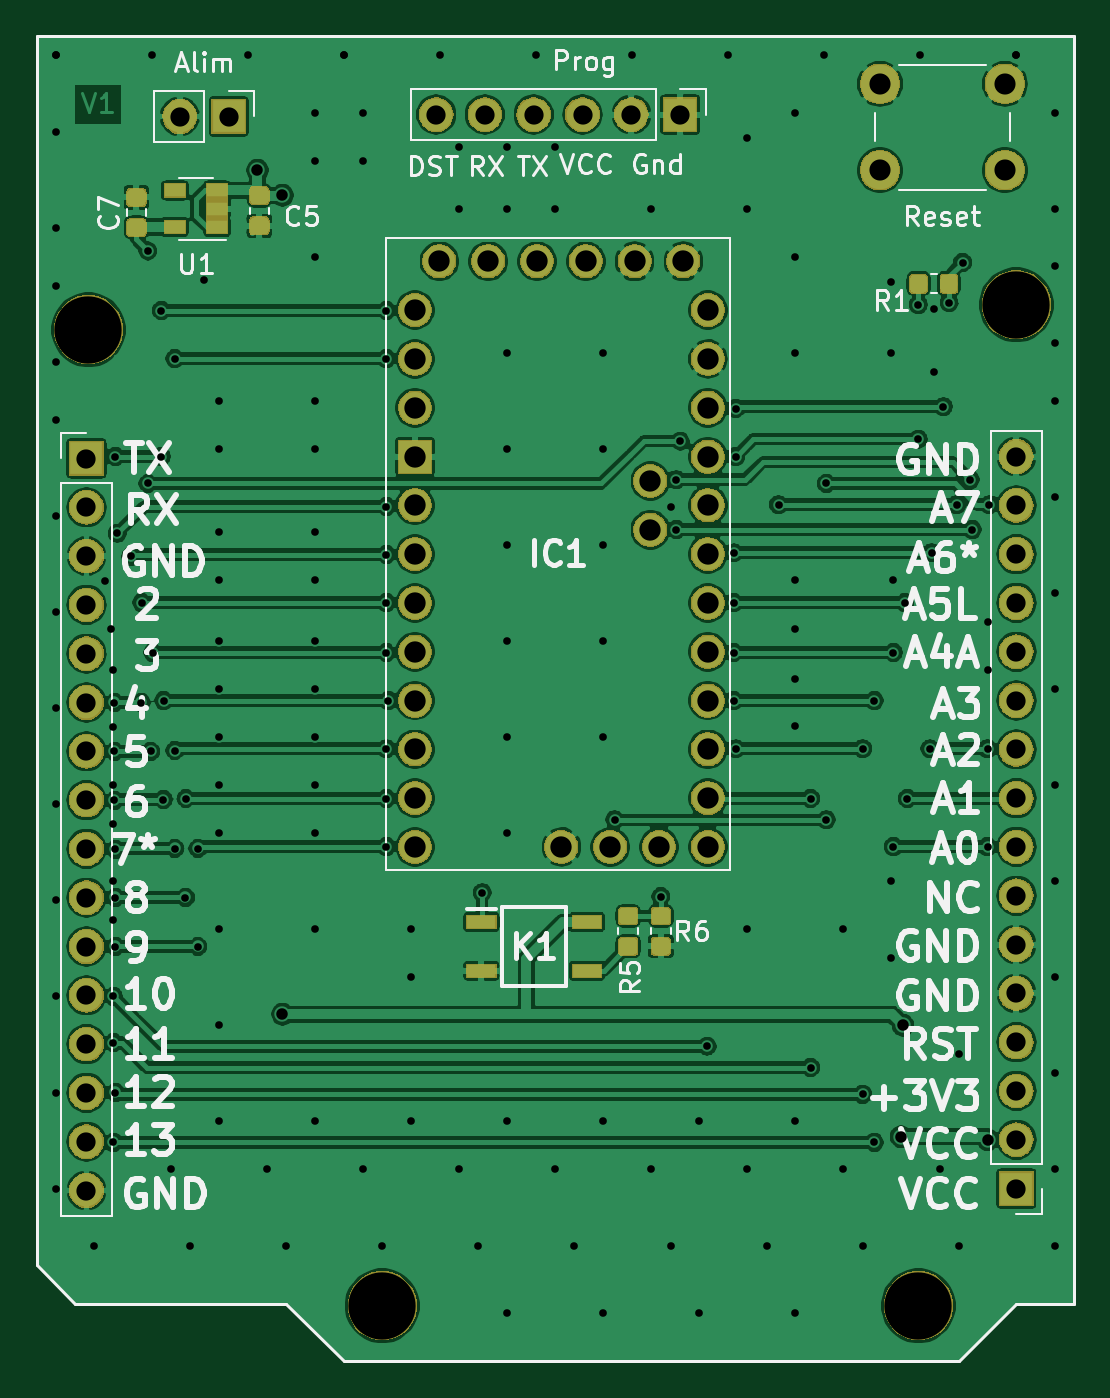
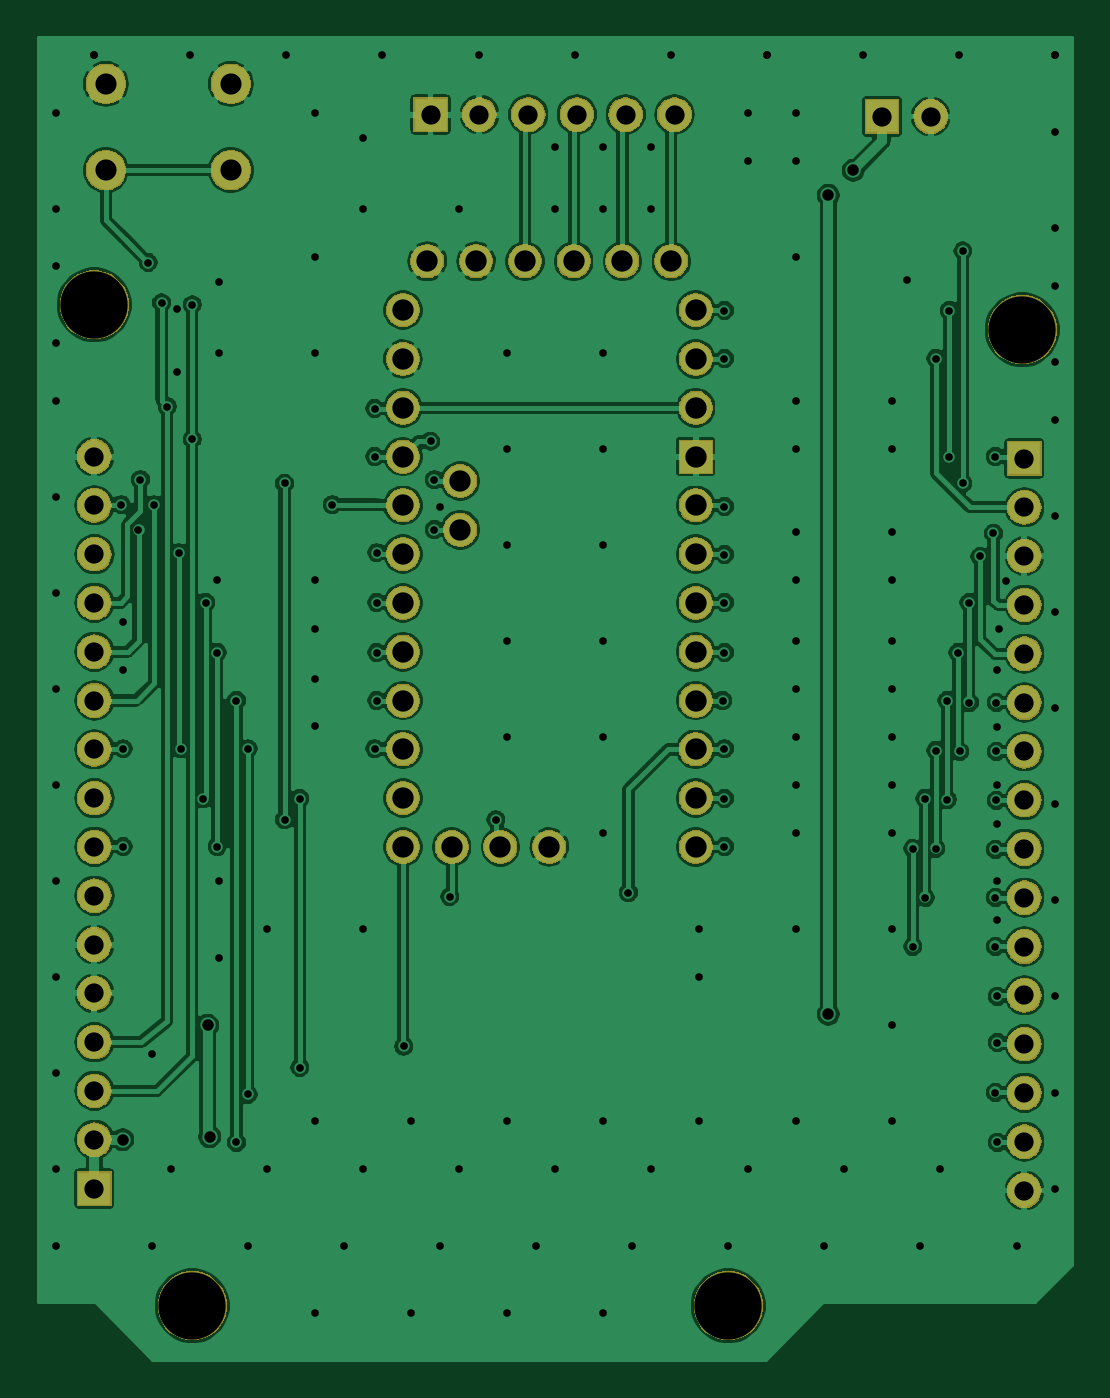
Circuit board: 11 layer files. Board 53.8 x 68.8 mm.
- bottom_copper: proto-B_Cu.gbr (283886 bytes)
- bottom_mask: proto-B_Mask.gbr (97590 bytes)
- paste: proto-B_Paste.gbr (501 bytes)
- bottom_silk: proto-B_SilkS.gbr (502 bytes)
- outline: proto-Edge_Cuts.gbr (467 bytes)
- top_copper: proto-F_Cu.gbr (339061 bytes)
- top_mask: proto-F_Mask.gbr (108928 bytes)
- paste: proto-F_Paste.gbr (19713 bytes)
- top_silk: proto-F_SilkS.gbr (35362 bytes)
- drill: proto-NPTH.drl (111 bytes)
- drill: proto-PTH.drl (4806 bytes)

=== bottom_copper: proto-B_Cu.gbr (283886 bytes, source omitted) ===
=== bottom_mask: proto-B_Mask.gbr (97590 bytes, source omitted) ===
=== paste: proto-B_Paste.gbr ===
G04 #@! TF.GenerationSoftware,KiCad,Pcbnew,(5.1.4)-1*
G04 #@! TF.CreationDate,2021-05-11T15:13:18+02:00*
G04 #@! TF.ProjectId,proto,70726f74-6f2e-46b6-9963-61645f706362,rev?*
G04 #@! TF.SameCoordinates,Original*
G04 #@! TF.FileFunction,Paste,Bot*
G04 #@! TF.FilePolarity,Positive*
%FSLAX46Y46*%
G04 Gerber Fmt 4.6, Leading zero omitted, Abs format (unit mm)*
G04 Created by KiCad (PCBNEW (5.1.4)-1) date 2021-05-11 15:13:18*
%MOMM*%
%LPD*%
G04 APERTURE LIST*
G04 APERTURE END LIST*
M02*

=== bottom_silk: proto-B_SilkS.gbr ===
G04 #@! TF.GenerationSoftware,KiCad,Pcbnew,(5.1.4)-1*
G04 #@! TF.CreationDate,2021-05-11T15:13:18+02:00*
G04 #@! TF.ProjectId,proto,70726f74-6f2e-46b6-9963-61645f706362,rev?*
G04 #@! TF.SameCoordinates,Original*
G04 #@! TF.FileFunction,Legend,Bot*
G04 #@! TF.FilePolarity,Positive*
%FSLAX46Y46*%
G04 Gerber Fmt 4.6, Leading zero omitted, Abs format (unit mm)*
G04 Created by KiCad (PCBNEW (5.1.4)-1) date 2021-05-11 15:13:18*
%MOMM*%
%LPD*%
G04 APERTURE LIST*
G04 APERTURE END LIST*
M02*

=== outline: proto-Edge_Cuts.gbr ===
G04 #@! TF.GenerationSoftware,KiCad,Pcbnew,(5.1.4)-1*
G04 #@! TF.CreationDate,2021-05-11T15:13:18+02:00*
G04 #@! TF.ProjectId,proto,70726f74-6f2e-46b6-9963-61645f706362,rev?*
G04 #@! TF.SameCoordinates,Original*
G04 #@! TF.FileFunction,Profile,NP*
%FSLAX46Y46*%
G04 Gerber Fmt 4.6, Leading zero omitted, Abs format (unit mm)*
G04 Created by KiCad (PCBNEW (5.1.4)-1) date 2021-05-11 15:13:18*
%MOMM*%
%LPD*%
G04 APERTURE LIST*
G04 APERTURE END LIST*
M02*

=== top_copper: proto-F_Cu.gbr (339061 bytes, source omitted) ===
=== top_mask: proto-F_Mask.gbr (108928 bytes, source omitted) ===
=== paste: proto-F_Paste.gbr (19713 bytes, source omitted) ===
=== top_silk: proto-F_SilkS.gbr (35362 bytes, source omitted) ===
=== drill: proto-NPTH.drl ===
M48
INCH,TZ
T1C0.1378
%
G90
G05
T1
X42402Y-26890
X59409Y-46890
X48425Y-46890
X61417Y-26378
T0
M30

=== drill: proto-PTH.drl ===
M48
INCH,TZ
T1C0.0157
T2C0.0236
T3C0.0394
T4C0.0433
T5C0.0437
%
G90
G05
T1
X41732Y-21260
X41732Y-21260
X41732Y-22835
X41732Y-24803
X41732Y-25984
X41732Y-27559
X41732Y-28740
X41732Y-30709
X41732Y-32677
X41732Y-34646
X41732Y-36614
X41732Y-38583
X41732Y-40551
X41732Y-42520
X41732Y-44488
X42520Y-45669
X42736Y-32047
X42874Y-33012
X42913Y-33858
X42913Y-35039
X42913Y-36220
X42913Y-37008
X42913Y-38189
X42913Y-38976
X42913Y-40551
X42913Y-41496
X42913Y-43543
X42933Y-34528
X42933Y-35531
X42933Y-36535
X42953Y-29488
X42953Y-37539
X42953Y-38524
X42953Y-39528
X42953Y-42520
X42992Y-31063
X43268Y-31535
X43484Y-34528
X43494Y-32480
X43622Y-25276
X43622Y-30039
X43681Y-35531
X43701Y-21260
X43720Y-33504
X43898Y-26496
X43898Y-29488
X43937Y-36516
X43947Y-34488
X44094Y-44094
X44173Y-27480
X44173Y-35512
X44173Y-37520
X44390Y-38524
X44400Y-36496
X44488Y-45669
X44646Y-37520
X44646Y-39528
X44764Y-25866
X45079Y-28346
X45079Y-29331
X45079Y-31024
X45079Y-32008
X45079Y-33268
X45079Y-34252
X45079Y-35236
X45079Y-36220
X45079Y-37205
X45079Y-39173
X45079Y-41142
X45079Y-43110
X45669Y-21260
X46063Y-44094
X46457Y-45669
X47047Y-22441
X47047Y-23425
X47047Y-25394
X47047Y-28346
X47047Y-29331
X47047Y-31024
X47047Y-32008
X47047Y-33268
X47047Y-34252
X47047Y-35236
X47047Y-36220
X47047Y-37205
X47047Y-39173
X47047Y-43110
X47638Y-21260
X47638Y-21260
X48031Y-22441
X48031Y-23425
X48031Y-44094
X48425Y-45669
X48504Y-26496
X48504Y-27480
X48504Y-30512
X48504Y-31496
X48504Y-32480
X48504Y-33504
X48504Y-35472
X48504Y-36496
X48504Y-37480
X48543Y-34488
X49016Y-39173
X49016Y-40157
X49016Y-43110
X49606Y-21260
X50000Y-23150
X50000Y-24409
X50000Y-44094
X50394Y-45669
X50472Y-38425
X50984Y-23150
X50984Y-24409
X50984Y-27362
X50984Y-29331
X50984Y-31299
X50984Y-33268
X50984Y-35236
X50984Y-37205
X50984Y-43110
X50984Y-47047
X51575Y-21260
X51969Y-23150
X51969Y-24409
X51969Y-44094
X52362Y-45669
X52953Y-27362
X52953Y-29331
X52953Y-31299
X52953Y-33268
X52953Y-35236
X52953Y-43110
X52953Y-47047
X53189Y-36929
X53543Y-21260
X53937Y-24409
X53937Y-44094
X54134Y-38504
X54331Y-30512
X54331Y-45669
X54449Y-29961
X54449Y-30984
X54528Y-29173
X54921Y-43110
X54921Y-47047
X55079Y-41575
X55512Y-21260
X55630Y-31457
X55630Y-32480
X55630Y-33504
X55630Y-34488
X55669Y-28504
X55669Y-29488
X55669Y-35472
X55906Y-22953
X55906Y-24409
X55906Y-39173
X55906Y-44094
X56299Y-45669
X56543Y-30472
X56890Y-22441
X56890Y-25394
X56890Y-27362
X56890Y-32008
X56890Y-33031
X56890Y-34055
X56890Y-35000
X56890Y-43110
X56890Y-47047
X57205Y-36496
X57205Y-42008
X57480Y-21260
X57520Y-30039
X57520Y-36929
X57874Y-39173
X57874Y-44094
X58268Y-35472
X58268Y-42559
X58268Y-45669
X58504Y-34488
X58504Y-43543
X58858Y-25906
X58858Y-27362
X58858Y-38189
X58858Y-39764
X58898Y-32008
X58898Y-33504
X58898Y-37480
X59134Y-32480
X59183Y-36496
X59409Y-26378
X59409Y-29134
X59449Y-21260
X59646Y-35472
X59685Y-31457
X59724Y-26457
X59724Y-27756
X59843Y-44094
X59921Y-28465
X60039Y-26339
X60197Y-30472
X60236Y-41732
X60236Y-45669
X60315Y-25512
X60472Y-29961
X60512Y-30984
X60827Y-32874
X60827Y-33858
X60827Y-35472
X60827Y-37480
X60866Y-30472
X61417Y-21260
X61417Y-21260
X62205Y-22441
X62205Y-24409
X62205Y-25591
X62205Y-27165
X62205Y-28346
X62205Y-30315
X62205Y-32283
X62205Y-34252
X62205Y-36220
X62205Y-38189
X62205Y-40157
X62205Y-42126
X62205Y-44094
X62205Y-45669
T2
X45866Y-23622
X46378Y-24134
X46378Y-40913
X59055Y-43425
X59094Y-41142
X60834Y-43488
T3
X42362Y-29528
X42362Y-30528
X42362Y-31528
X42362Y-32528
X42362Y-33528
X42362Y-34528
X42362Y-35528
X42362Y-36528
X42362Y-37528
X42362Y-38528
X42362Y-39528
X42362Y-40528
X42362Y-41528
X42362Y-42528
X42362Y-43528
X42362Y-44528
X61417Y-29488
X61417Y-30488
X61417Y-31488
X61417Y-32488
X61417Y-33488
X61417Y-34488
X61417Y-35488
X61417Y-36488
X61417Y-37488
X61417Y-38488
X61417Y-39488
X61417Y-40488
X61417Y-41488
X61417Y-42488
X61417Y-43488
X61417Y-44488
X44276Y-22520
X45276Y-22520
X49528Y-22480
X50528Y-22480
X51528Y-22480
X52528Y-22480
X53528Y-22480
X54528Y-22480
T4
X58622Y-21850
X58622Y-23622
X61181Y-21850
X61181Y-23622
T5
X49094Y-26488
X49094Y-27488
X49094Y-28488
X49094Y-29488
X49094Y-30488
X49094Y-31488
X49094Y-32488
X49094Y-33488
X49094Y-34488
X49094Y-35488
X49094Y-36488
X49094Y-37488
X49594Y-25488
X50594Y-25488
X51594Y-25488
X52094Y-37488
X52594Y-25488
X53094Y-37488
X53594Y-25488
X53917Y-29988
X53917Y-30988
X54094Y-37488
X54594Y-25488
X55094Y-26488
X55094Y-27488
X55094Y-28488
X55094Y-29488
X55094Y-30488
X55094Y-31488
X55094Y-32488
X55094Y-33488
X55094Y-34488
X55094Y-35488
X55094Y-36488
X55094Y-37488
T0
M30
